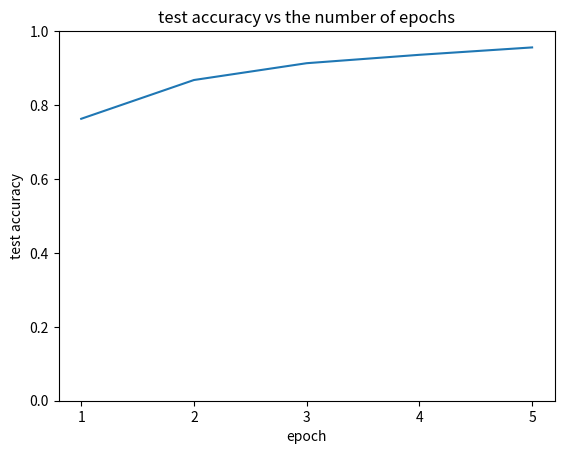
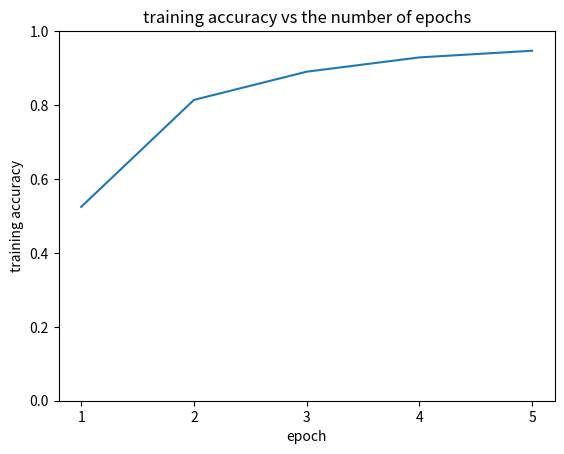
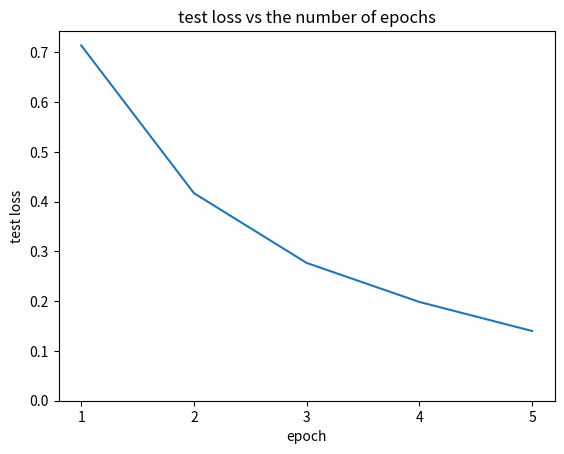
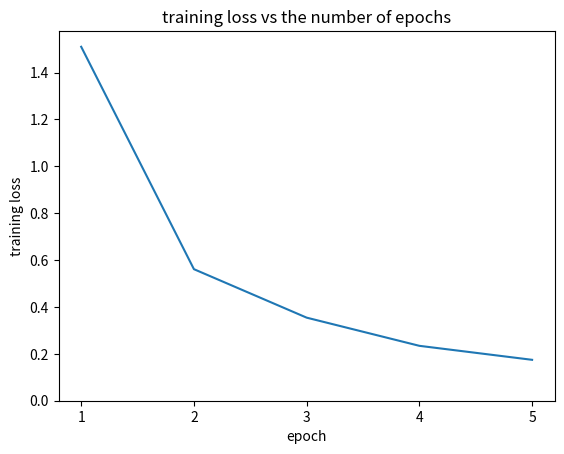
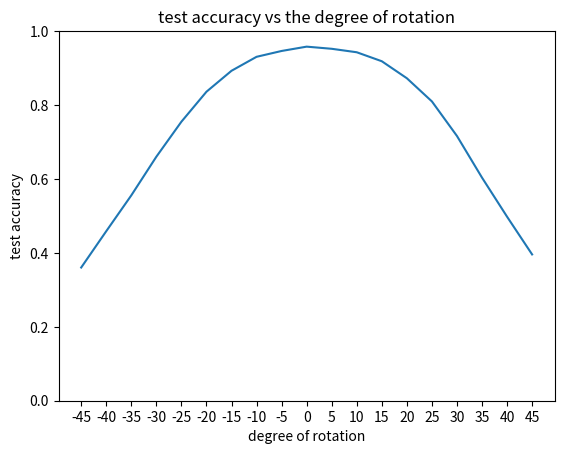
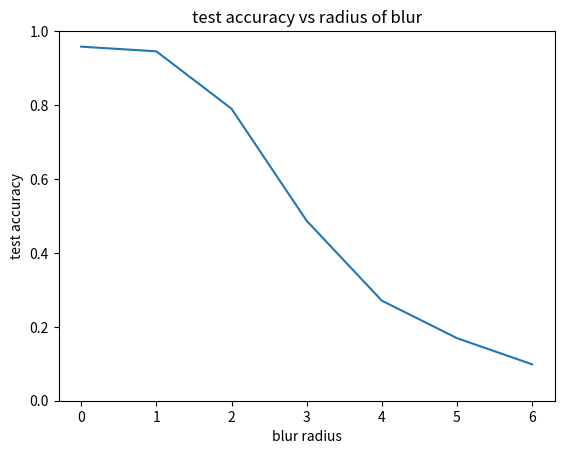
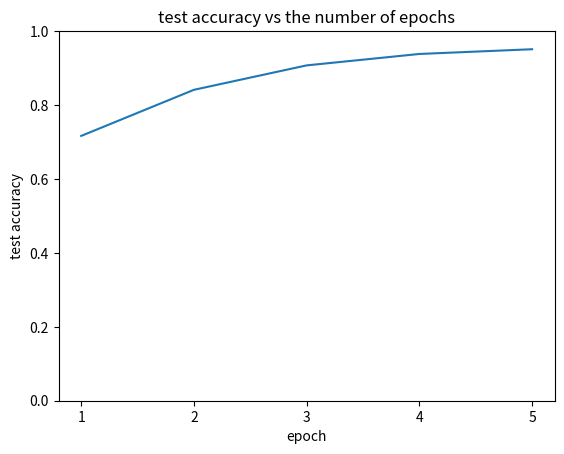
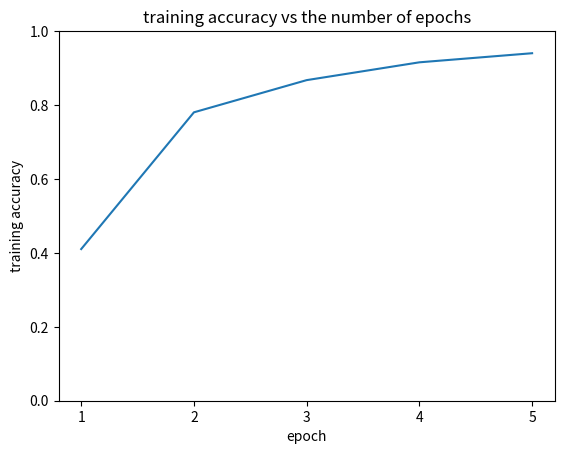
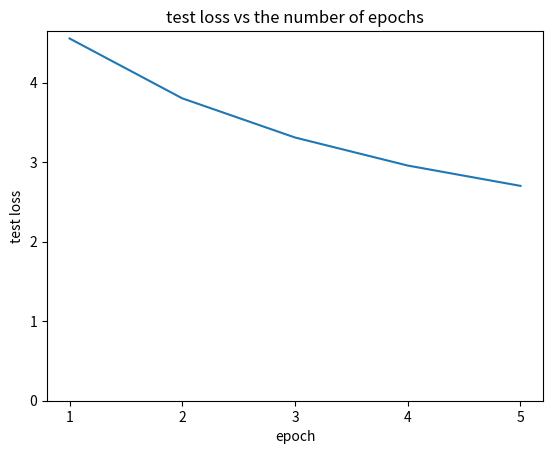
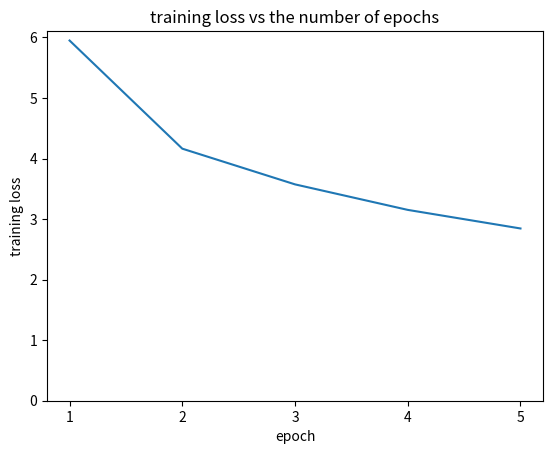
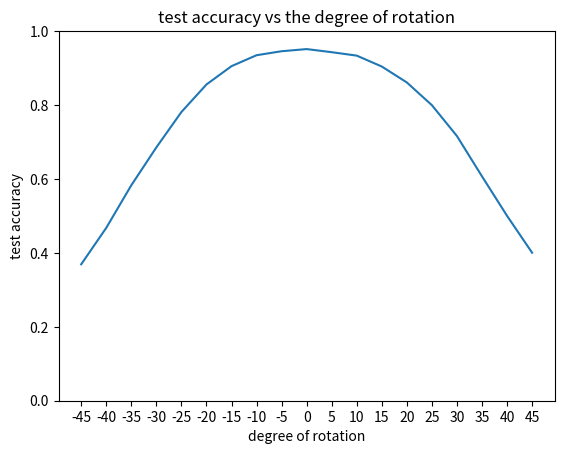
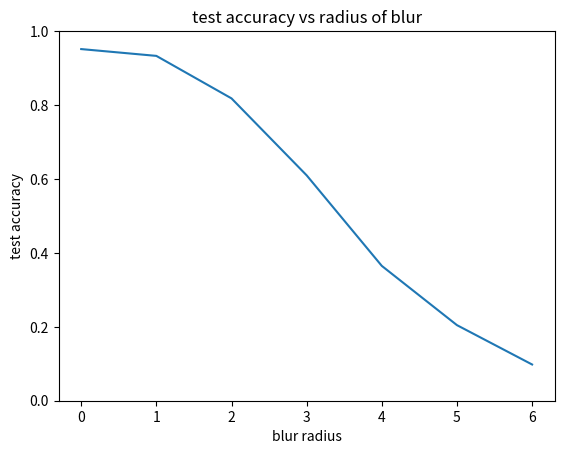
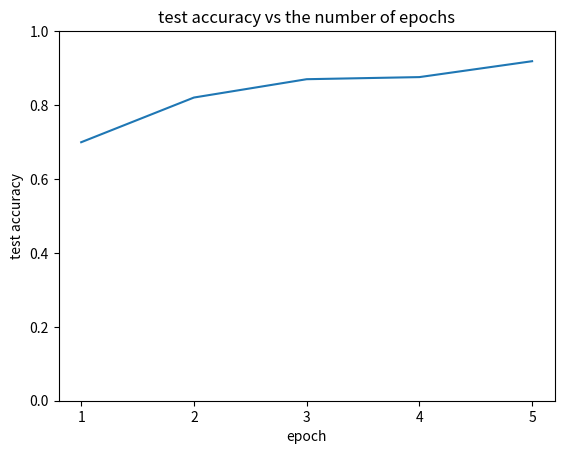
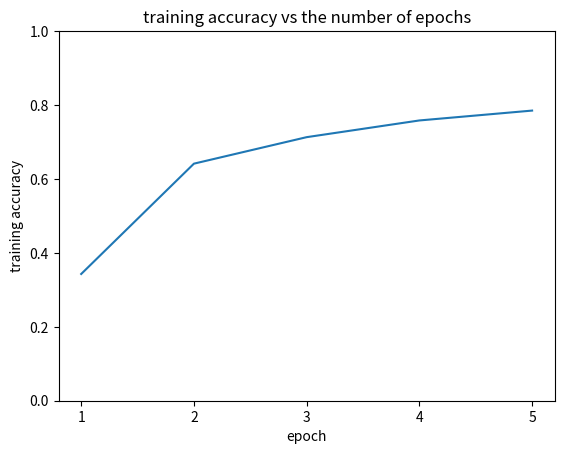
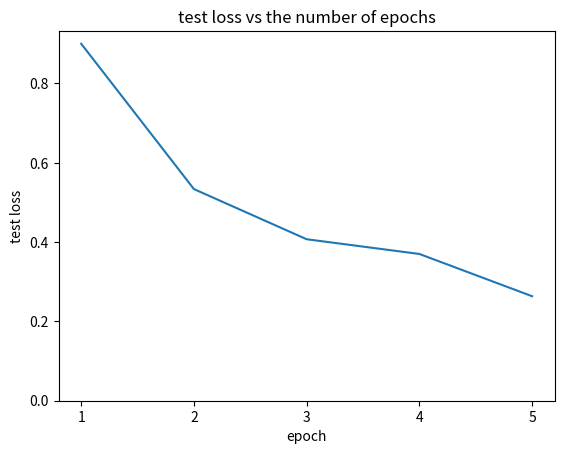
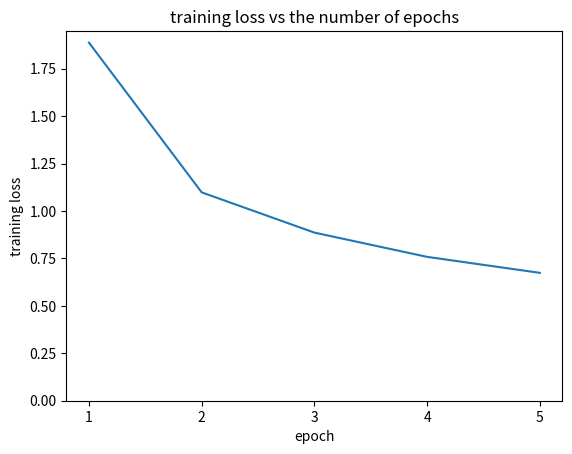

The matplotlib source for these figures, in order:
import matplotlib
matplotlib.use('Agg')
import matplotlib.pyplot as plt

def plotGraph(x, y, xticks=None, yticks=None, xlabel="", ylabel="", title="", filename="graph", ymin=-1, ymax=-1):
	plt.plot(x,y)
	plt.xlabel(xlabel)
	plt.ylabel(ylabel)
	if xticks != None:
		plt.xticks(xticks)
	plt.title(title)
	if ymin != -1:
		plt.ylim(ymin=ymin)
	if ymax != -1:
		plt.ylim(ymax=ymax)
	plt.savefig(filename)
	plt.clf()


def Q2(test_accuracy, training_accuracy, test_loss, training_loss, file_prefix):
	plotGraph(
		[1,2,3,4,5],
		test_accuracy,
		xticks=[1,2,3,4,5],
		xlabel="epoch",
		ylabel="test accuracy",
		title="test accuracy vs the number of epochs",
		filename=file_prefix+"a.png",
		ymin = 0,
		ymax = 1
	)
	plotGraph(
		[1,2,3,4,5],
		training_accuracy,
		xticks=[1,2,3,4,5],
		xlabel="epoch",
		ylabel="training accuracy",
		title="training accuracy vs the number of epochs",
		filename=file_prefix+"b.png",
		ymin = 0,
		ymax = 1
	)
	plotGraph(
		[1,2,3,4,5],
		test_loss,
		xticks=[1,2,3,4,5],
		xlabel="epoch",
		ylabel="test loss",
		title="test loss vs the number of epochs",
		filename=file_prefix+"c.png",
		ymin = 0,
	)
	plotGraph(
		[1,2,3,4,5],
		training_loss,
		xticks=[1,2,3,4,5],
		xlabel="epoch",
		ylabel="training loss",
		title="training loss vs the number of epochs",
		filename=file_prefix+"d.png",
		ymin = 0,
	)

def Q3(rot_acc, blur_acc, file_prefix):
	rotations = [-45, -40, -35, -30, -25, -20, -15, -10, -5, 0, 5, 10, 15, 20, 25, 30, 35, 40, 45, ]
	blurs = [0,1,2,3,4,5,6]
	plotGraph(
		rotations,
		rot_acc,
		xticks=rotations,
		xlabel="degree of rotation",
		ylabel="test accuracy",
		title="test accuracy vs the degree of rotation",
		filename=file_prefix+"a.png",
		ymin = 0,
		ymax = 1
	)
	plotGraph(
		blurs,
		blur_acc,
		xticks=blurs,
		xlabel="blur radius",
		ylabel="test accuracy",
		title="test accuracy vs radius of blur",
		filename=file_prefix+"b.png",
		ymin = 0,
		ymax = 1
	)


Q2(	test_accuracy = [0.7628, 0.8677, 0.9132, 0.9359, 0.9559],
	training_accuracy = [0.5245, 0.8139, 0.8902, 0.9289, 0.9469],
	test_loss = [0.7138, 0.4170, 0.2768, 0.1984, 0.1401],
	training_loss = [1.5100, 0.5612, 0.3544, 0.2342, 0.1745],
	file_prefix = "2"
)

Q3( rot_acc = [0.3604, 0.4587, 0.5556, 0.6602, 0.7549, 0.836, 0.8927, 0.9305, 0.9463, 0.958, 0.9522, 0.9428, 0.9185, 0.8725, 0.8098, 0.7163, 0.6036, 0.4979, 0.3958],
blur_acc = [0.958, 0.9453, 0.7901, 0.4869, 0.2708, 0.1693, 0.0985],
file_prefix = "3")

def Q4():
	testing_acc_regularization = [0.7165, 0.8412, 0.9073, 0.9382, 0.9510]
	training_acc_regularization = [0.4103, 0.7803, 0.8674, 0.9156, 0.9402]
	testing_loss_regularization = [4.5566, 3.8036, 3.3110, 2.9582, 2.7026]
	training_loss_regularization = [5.9487, 4.1626, 3.5729, 3.1517, 2.8447]
	rot_acc_regularization = [0.3691, 0.4677, 0.5829, 0.6854, 0.7811, 0.8556, 0.9052, 0.9348, 0.9456, 0.9514, 0.943, 0.9337, 0.9042, 0.8611, 0.7996, 0.7161, 0.607, 0.5002, 0.4004]
	blur_acc_regularization = [0.9514, 0.933, 0.818, 0.6098, 0.3648, 0.2045, 0.098]

	Q2(	test_accuracy = testing_acc_regularization,
		training_accuracy =training_acc_regularization,
		test_loss = testing_loss_regularization,
		training_loss = training_loss_regularization,
		file_prefix = "4g-2"
	)

	Q3(	rot_acc = rot_acc_regularization,
		blur_acc = blur_acc_regularization,
		file_prefix = "4g-3"
	)

	training_loss_data_aug  = [1.8877, 1.0984, 0.8862, 0.7583, 0.6741]
	training_acc_data_aug = [0.3429, 0.6414, 0.7131, 0.7583, 0.785]
	testing_loss_data_aug = [0.9002, 0.5337, 0.4072, 0.3701, 0.2635]
	testing_acc_data_aug = [0.6994, 0.8203, 0.8699, 0.8756, 0.9186]
	rot_acc_data_aug = [0.6681, 0.7233, 0.7689, 0.8011, 0.8315, 0.8544, 0.8735, 0.8872, 0.8955, 0.9072, 0.8988, 0.8962, 0.8807, 0.8647, 0.8423, 0.8148, 0.7763, 0.725, 0.6706]
	blur_acc_data_aug = [0.9072, 0.8913, 0.778, 0.6279, 0.5198, 0.3961, 0.2192]

	Q2(	test_accuracy = testing_acc_data_aug,
		training_accuracy =training_acc_data_aug,
		test_loss = testing_loss_data_aug,
		training_loss = training_loss_data_aug,
		file_prefix = "4h-2"
	)

	Q3(	rot_acc = rot_acc_data_aug,
		blur_acc = blur_acc_data_aug,
		file_prefix = "4h-3"
	)

Q4()
